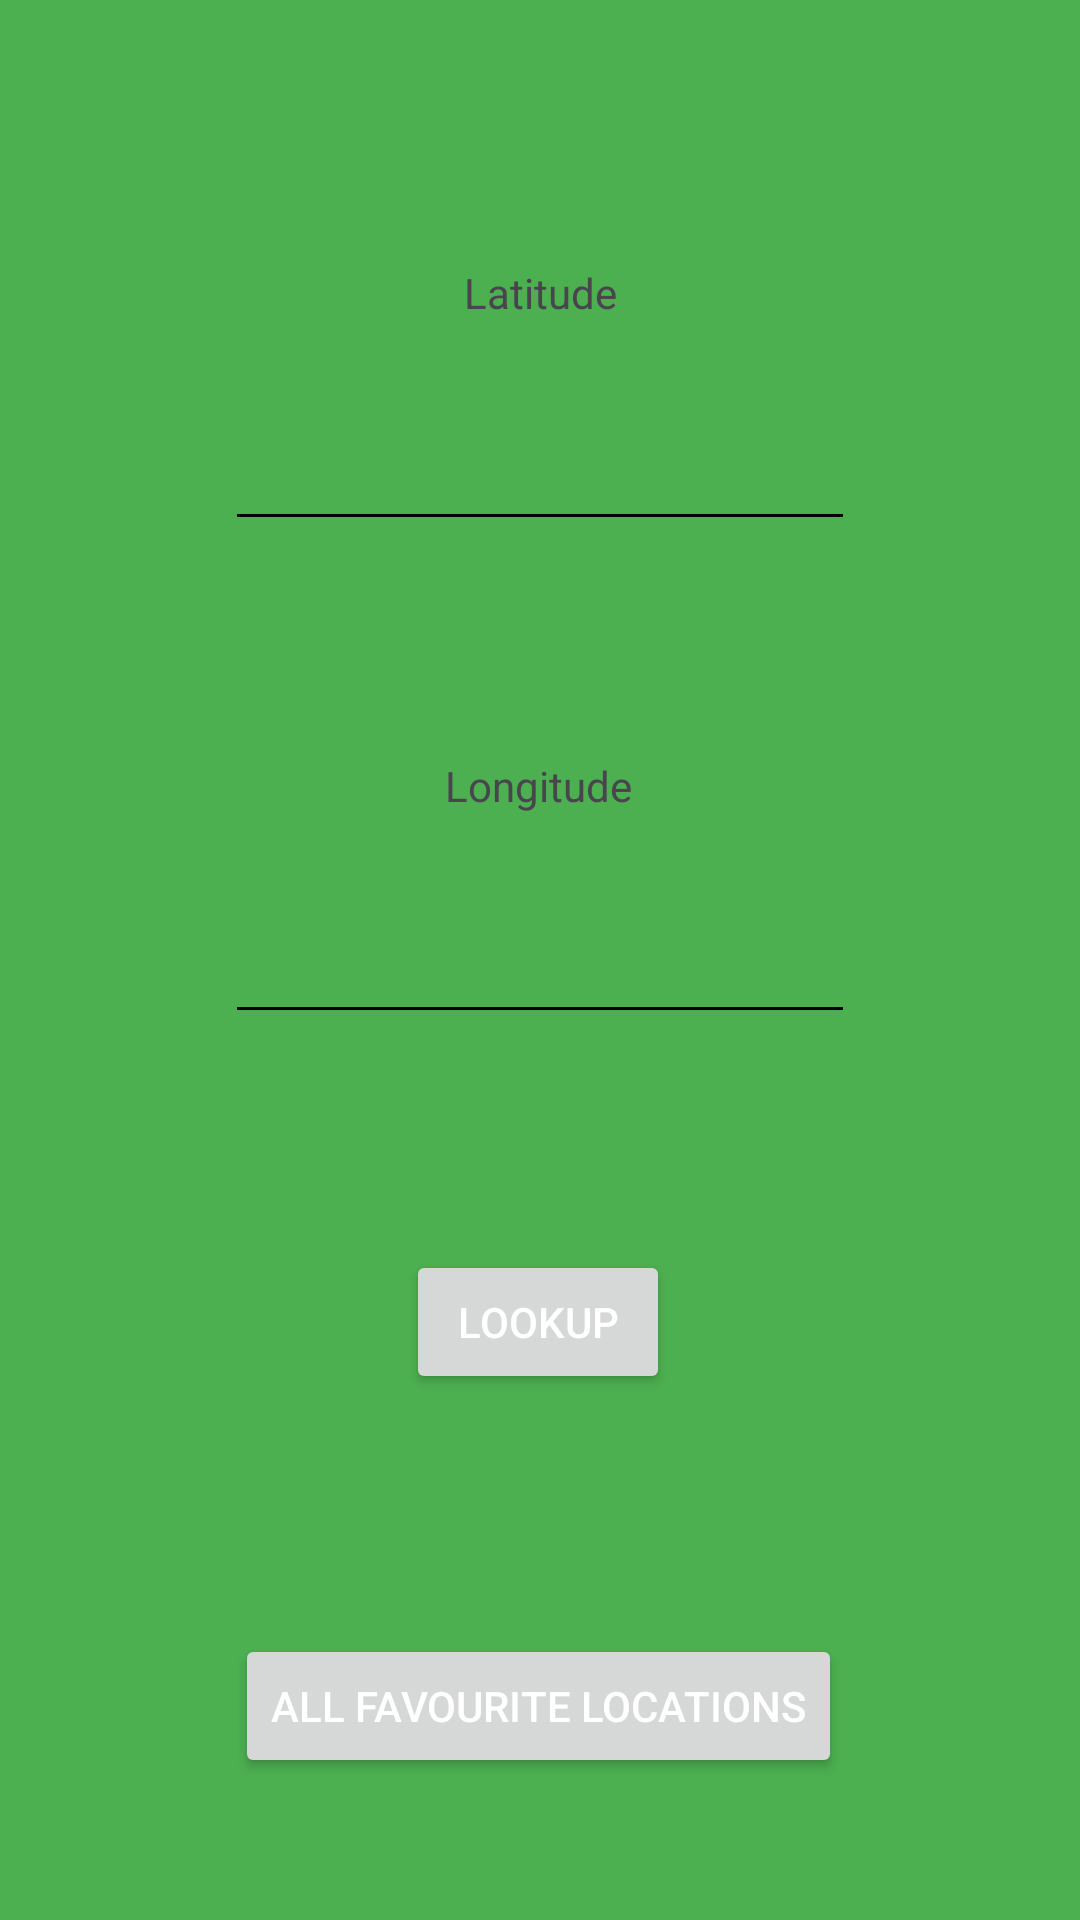

Layout XML and referenced resources for this Android screen:
<!-- AndroidManifest.xml: application theme Theme.MobileFinalProjectLabs -->
<!-- res/layout/activity_main_sunrise_sunset.xml -->
<?xml version="1.0" encoding="utf-8"?>
<androidx.constraintlayout.widget.ConstraintLayout xmlns:android="http://schemas.android.com/apk/res/android"
    xmlns:app="http://schemas.android.com/apk/res-auto"
    xmlns:tools="http://schemas.android.com/tools"
    android:id="@+id/main"
    android:layout_width="match_parent"
    android:layout_height="match_parent"
    android:background="@color/sunapp"
    tools:context=".SunriseSunsetAPP.MainSunriseSunset">

    <TextView
        android:id="@+id/latitude"
        android:layout_width="wrap_content"
        android:layout_height="wrap_content"
        android:layout_marginTop="88dp"
        android:text="@string/latitude"
        app:layout_constraintEnd_toEndOf="parent"
        app:layout_constraintStart_toStartOf="parent"
        app:layout_constraintTop_toTopOf="parent" />

    <EditText
        android:id="@+id/latitudeVal"
        android:layout_width="wrap_content"
        android:layout_height="wrap_content"
        android:layout_marginTop="32dp"
        android:ems="10"
        android:inputType="text"
        app:layout_constraintEnd_toEndOf="parent"
        app:layout_constraintStart_toStartOf="parent"
        app:layout_constraintTop_toBottomOf="@+id/latitude" />

    <TextView
        android:id="@+id/longitude"
        android:layout_width="wrap_content"
        android:layout_height="wrap_content"
        android:layout_marginTop="72dp"
        android:text="@string/longitude"
        app:layout_constraintEnd_toEndOf="parent"
        app:layout_constraintHorizontal_bias="0.498"
        app:layout_constraintStart_toStartOf="parent"
        app:layout_constraintTop_toBottomOf="@+id/latitudeVal" />

    <EditText
        android:id="@+id/longitudeVal"
        android:layout_width="wrap_content"
        android:layout_height="wrap_content"
        android:layout_marginTop="32dp"
        android:ems="10"
        android:inputType="text"
        app:layout_constraintEnd_toEndOf="parent"
        app:layout_constraintStart_toStartOf="parent"
        app:layout_constraintTop_toBottomOf="@+id/longitude" />

    <Button
        android:id="@+id/lookupButton"
        android:layout_width="wrap_content"
        android:layout_height="wrap_content"
        android:layout_marginTop="72dp"
        android:text="@string/lookup"
        app:layout_constraintEnd_toEndOf="parent"
        app:layout_constraintHorizontal_bias="0.498"
        app:layout_constraintStart_toStartOf="parent"
        app:layout_constraintTop_toBottomOf="@+id/longitudeVal" />

    <Button
        android:id="@+id/ShowAllFavouritesButton"
        android:layout_width="wrap_content"
        android:layout_height="wrap_content"
        android:layout_marginTop="80dp"
        android:text="@string/allLocations"
        app:layout_constraintEnd_toEndOf="parent"
        app:layout_constraintHorizontal_bias="0.497"
        app:layout_constraintStart_toStartOf="parent"
        app:layout_constraintTop_toBottomOf="@+id/lookupButton" />

</androidx.constraintlayout.widget.ConstraintLayout>
<!-- resources referenced by this layout -->
<resources>
  <color name="sunapp">#4CAF50</color>
  <string name="allLocations">All Favourite Locations</string>
  <string name="latitude">Latitude</string>
  <string name="longitude">Longitude</string>
  <string name="lookup">Lookup</string>
  <style name="Theme.MobileFinalProjectLabs" parent="Base.Theme.MobileFinalProjectLabs" />
  <style name="Base.Theme.MobileFinalProjectLabs" parent="Theme.Material3.DayNight.NoActionBar">
          
  
          <item name="android:textColorPrimary">@color/lightYellow</item>
          <item name="android:textColorSecondary">@color/black</item>
          
          <item name="colorSurface">@color/cherry</item>
          <item name="android:statusBarColor">@color/cherry</item>
      </style>
  <color name="lightYellow">#ECCD71</color>
  <color name="black">#FF000000</color>
  <color name="cherry">#A35A5A</color>
</resources>
